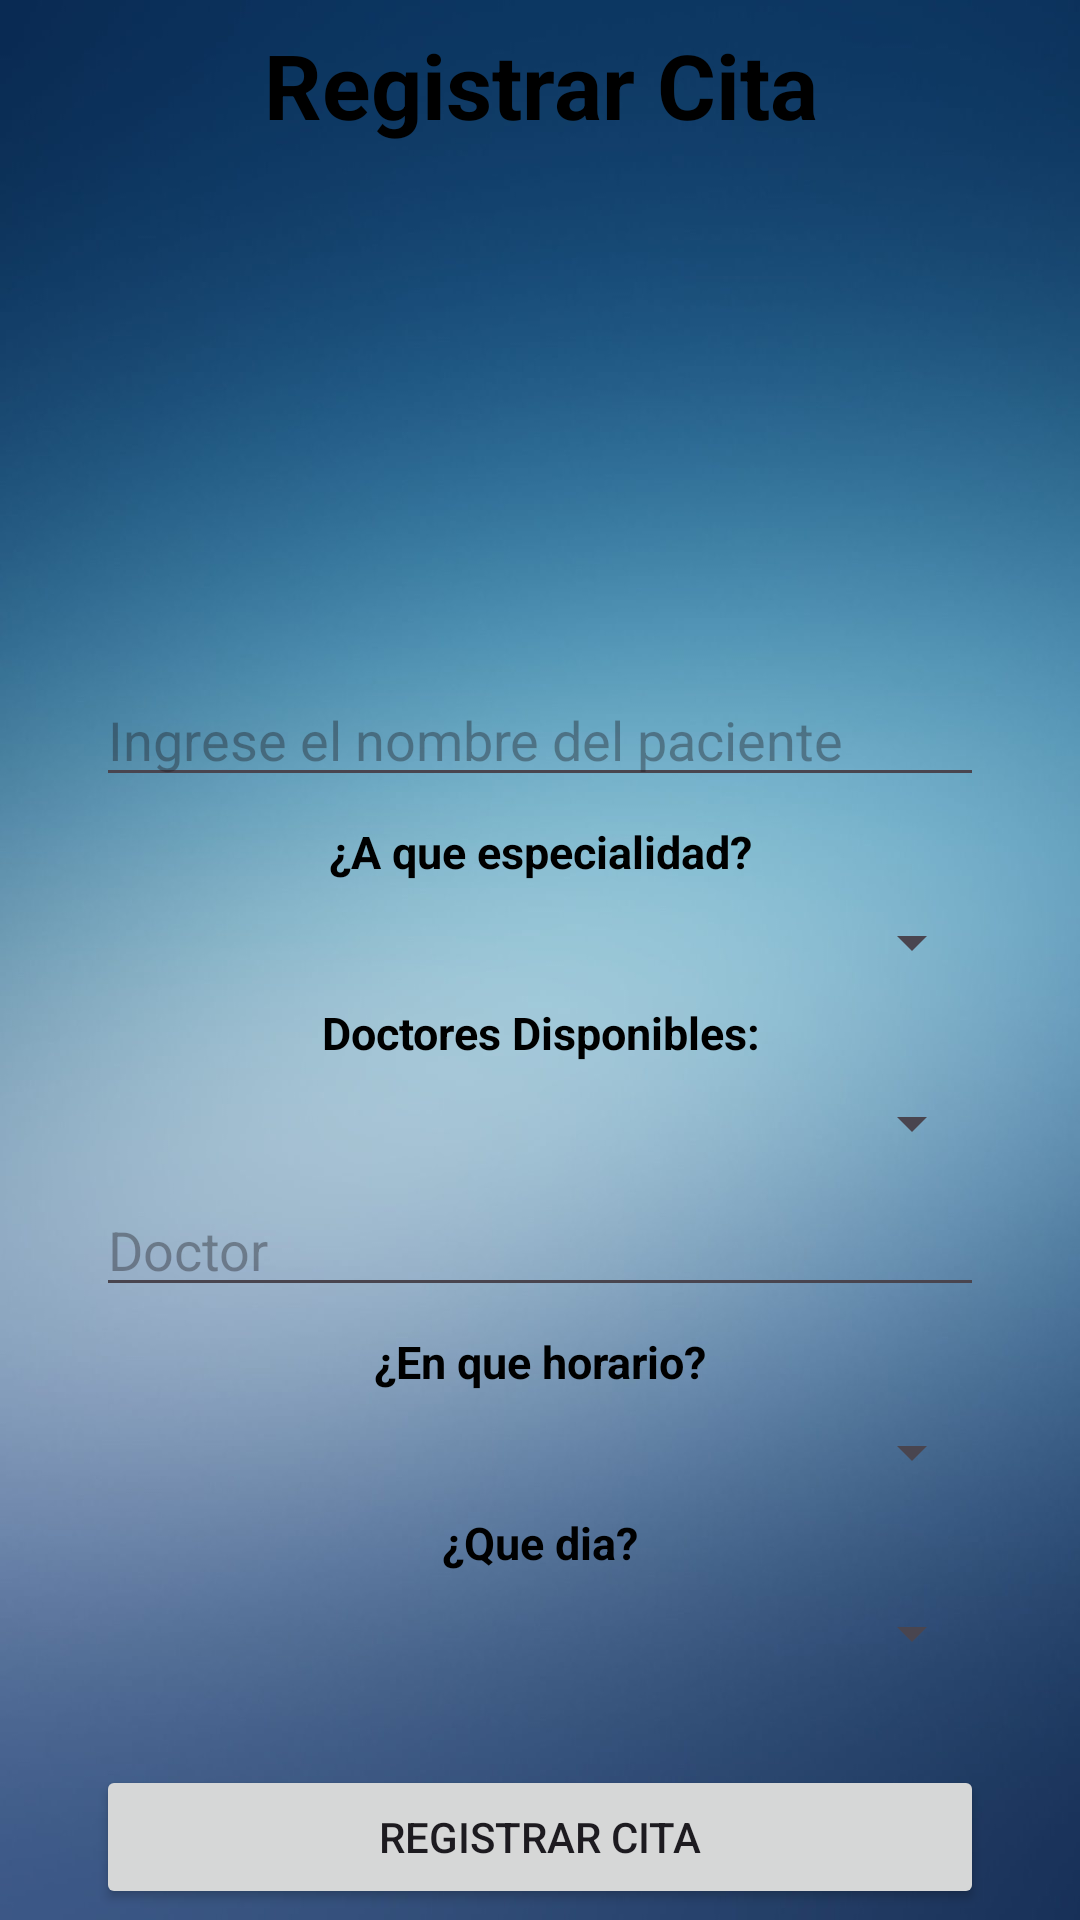

Android layout source for this screen:
<!-- AndroidManifest.xml: application theme Theme.ClinicaA -->
<!-- res/layout/activity_registrar_cita.xml -->
<?xml version="1.0" encoding="utf-8"?>
<androidx.constraintlayout.widget.ConstraintLayout xmlns:android="http://schemas.android.com/apk/res/android"
    xmlns:app="http://schemas.android.com/apk/res-auto"
    xmlns:tools="http://schemas.android.com/tools"
    android:layout_width="match_parent"
    android:layout_height="match_parent"
    tools:context=".Activities.registrar_cita"
    android:background="@drawable/fondo">

    <TextView
        android:id="@+id/textView2"
        android:layout_width="match_parent"
        android:layout_height="wrap_content"
        android:layout_marginStart="32dp"
        android:layout_marginTop="8dp"
        android:layout_marginEnd="32dp"
        android:text="Registrar Cita"
        android:textColor="@color/black"
        android:textSize="30dp"
        android:textStyle="bold"
        android:gravity="center"
        app:layout_constraintEnd_toEndOf="parent"
        app:layout_constraintStart_toStartOf="parent"
        app:layout_constraintTop_toTopOf="parent" />

    <ImageView
        android:id="@+id/imageView4"
        android:layout_width="120dp"
        android:layout_height="120dp"
        android:layout_marginStart="8dp"
        android:layout_marginTop="24dp"
        android:layout_marginEnd="8dp"
        app:layout_constraintEnd_toEndOf="parent"
        app:layout_constraintStart_toStartOf="parent"
        app:layout_constraintTop_toBottomOf="@+id/textView2"
        app:srcCompat="@drawable/registrarcita" />

    <EditText
        android:id="@+id/idPaciente"
        android:layout_width="match_parent"
        android:layout_height="wrap_content"
        android:layout_marginStart="32dp"
        android:layout_marginTop="32dp"
        android:layout_marginEnd="32dp"
        android:ems="10"
        android:inputType="text"
        android:hint="Ingrese el nombre del paciente"
        app:layout_constraintEnd_toEndOf="parent"
        app:layout_constraintStart_toStartOf="parent"
        app:layout_constraintTop_toBottomOf="@+id/imageView4" />

    <TextView
        android:id="@+id/textView4"
        android:layout_width="match_parent"
        android:layout_height="wrap_content"
        android:layout_marginStart="32dp"
        android:layout_marginTop="8dp"
        android:layout_marginEnd="32dp"
        android:gravity="center"
        android:text="¿A que especialidad?"
        android:textColor="@color/black"
        android:textSize="15dp"
        android:textStyle="bold"
        app:layout_constraintEnd_toEndOf="parent"
        app:layout_constraintStart_toStartOf="parent"
        app:layout_constraintTop_toBottomOf="@+id/idPaciente" />

    <Spinner
        android:id="@+id/spinnerEspecialidad"
        android:layout_width="match_parent"
        android:layout_height="wrap_content"
        android:layout_marginStart="32dp"
        android:layout_marginTop="8dp"
        android:layout_marginEnd="32dp"
        app:layout_constraintEnd_toEndOf="parent"
        app:layout_constraintStart_toStartOf="parent"
        app:layout_constraintTop_toBottomOf="@+id/textView4" />

    <TextView
        android:id="@+id/textView5"
        android:layout_width="match_parent"
        android:layout_height="wrap_content"
        android:layout_marginStart="32dp"
        android:layout_marginTop="8dp"
        android:layout_marginEnd="32dp"
        android:text="Doctores Disponibles:"
        android:textColor="@color/black"
        android:textSize="15dp"
        android:textStyle="bold"
        android:gravity="center"
        app:layout_constraintEnd_toEndOf="parent"
        app:layout_constraintStart_toStartOf="parent"
        app:layout_constraintTop_toBottomOf="@+id/spinnerEspecialidad" />

    <Spinner
        android:id="@+id/spinnerDoctor"
        android:layout_width="match_parent"
        android:layout_height="wrap_content"
        android:layout_marginStart="32dp"
        android:layout_marginTop="8dp"
        android:layout_marginEnd="32dp"
        app:layout_constraintEnd_toEndOf="parent"
        app:layout_constraintStart_toStartOf="parent"
        app:layout_constraintTop_toBottomOf="@+id/textView5" />

    <EditText
        android:id="@+id/etDoctorC"
        android:layout_width="match_parent"
        android:layout_height="wrap_content"
        android:layout_marginStart="32dp"
        android:layout_marginTop="8dp"
        android:layout_marginEnd="32dp"
        android:ems="10"
        android:inputType="text"
        android:hint="Doctor"
        android:clickable="false"
        app:layout_constraintEnd_toEndOf="parent"
        app:layout_constraintStart_toStartOf="parent"
        app:layout_constraintTop_toBottomOf="@+id/spinnerDoctor" />

    <TextView
        android:id="@+id/textView6"
        android:layout_width="match_parent"
        android:layout_height="wrap_content"
        android:layout_marginStart="32dp"
        android:layout_marginTop="8dp"
        android:layout_marginEnd="32dp"
        android:text="¿En que horario?"
        android:textColor="@color/black"
        android:textSize="15dp"
        android:textStyle="bold"
        android:gravity="center"
        app:layout_constraintEnd_toEndOf="parent"
        app:layout_constraintStart_toStartOf="parent"
        app:layout_constraintTop_toBottomOf="@+id/etDoctorC" />

    <Spinner
        android:id="@+id/spinnerHorario"
        android:layout_width="match_parent"
        android:layout_height="wrap_content"
        android:layout_marginStart="32dp"
        android:layout_marginTop="8dp"
        android:layout_marginEnd="32dp"
        app:layout_constraintEnd_toEndOf="parent"
        app:layout_constraintStart_toStartOf="parent"
        app:layout_constraintTop_toBottomOf="@+id/textView6" />

    <TextView
        android:id="@+id/textView7"
        android:layout_width="match_parent"
        android:layout_height="wrap_content"
        android:layout_marginStart="32dp"
        android:layout_marginTop="8dp"
        android:layout_marginEnd="32dp"
        android:text="¿Que dia?"
        android:textColor="@color/black"
        android:textSize="15dp"
        android:textStyle="bold"
        android:gravity="center"
        app:layout_constraintEnd_toEndOf="parent"
        app:layout_constraintStart_toStartOf="parent"
        app:layout_constraintTop_toBottomOf="@+id/spinnerHorario" />

    <Spinner
        android:id="@+id/spinnerDia"
        android:layout_width="match_parent"
        android:layout_height="wrap_content"
        android:layout_marginStart="32dp"
        android:layout_marginTop="8dp"
        android:layout_marginEnd="32dp"
        app:layout_constraintEnd_toEndOf="parent"
        app:layout_constraintStart_toStartOf="parent"
        app:layout_constraintTop_toBottomOf="@+id/textView7" />

    <Button
        android:id="@+id/btnCrearCita"
        android:layout_width="match_parent"
        android:layout_height="wrap_content"
        android:layout_marginStart="32dp"
        android:layout_marginTop="32dp"
        android:layout_marginEnd="32dp"
        android:text="Registrar Cita"
        app:layout_constraintEnd_toEndOf="parent"
        app:layout_constraintStart_toStartOf="parent"
        app:layout_constraintTop_toBottomOf="@+id/spinnerDia" />

    <Button
        android:id="@+id/btnRegresar2"
        android:layout_width="match_parent"
        android:layout_height="wrap_content"
        android:layout_marginStart="32dp"
        android:layout_marginTop="8dp"
        android:layout_marginEnd="32dp"
        android:text="Regresar a Inicio de Sesion"
        app:layout_constraintEnd_toEndOf="parent"
        app:layout_constraintStart_toStartOf="parent"
        app:layout_constraintTop_toBottomOf="@+id/btnCrearCita" />

    <TextView
        android:id="@+id/idUsuario"
        android:layout_width="50dp"
        android:layout_height="50dp"
        android:gravity="center"
        android:text=""
        android:textColor="@color/black"
        android:textSize="30dp"
        android:textStyle="bold"
        app:layout_constraintBottom_toTopOf="@+id/idPaciente"
        app:layout_constraintEnd_toStartOf="@+id/imageView4"
        app:layout_constraintStart_toStartOf="parent"
        app:layout_constraintTop_toBottomOf="@+id/textView2" />

</androidx.constraintlayout.widget.ConstraintLayout>
<!-- resources referenced by this layout -->
<resources>
  <!-- drawable fondo: jpg bitmap (drawable, 71957 bytes) -->
  <style name="Theme.ClinicaA" parent="Base.Theme.ClinicaA" />
  <style name="Base.Theme.ClinicaA" parent="Theme.Material3.DayNight.NoActionBar">
          
          
      </style>
  <!-- not gathered from this repository: default colours our renderer supplied (Android Studio template values) -->
  <color name="black">#FF000000</color>
</resources>
